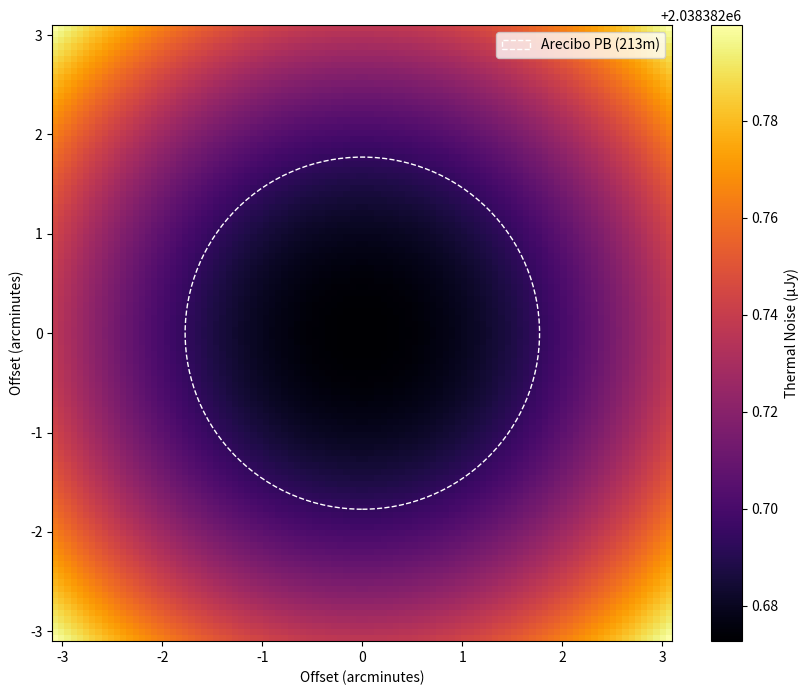

Write Python code to recreate this figure.
import numpy as np
import matplotlib.pyplot as plt
from scipy.special import j1 # bessel func of order 1


def calculate_attenuation(diameters,offset,wavelength,pb_model):
    """
    Calculate the attenuation for a Gaussian and an Airy Disk modelled
    using the Bessel's function of the first kind

    offset: in radians
    """
    attenuation_factors = []

    offset = offset * np.pi /(180*60) # convert to radians

    P = 1.0 # Peak response, assuming normalized to 1

    if len(pb_model) != len(diameters):
        raise ValueError("Length of pb_models must match length of diameters")
    
    first_bessel_zero = 3.8317  # First zero of the Bessel function j1

    for diameter,pb_model in zip(diameters,pb_model):
        if pb_model == 'G':
            factor_gauss = 4 * np.log(2) * diameter**2 * offset**2
            attenuation = P * np.exp(-factor_gauss / wavelength**2)
        elif pb_model == 'B':
            factor_bessel = (np.pi / wavelength)*diameter*np.sin(offset)
            if factor_bessel == 0:
                # Handle phasecenter where offset is zero
                attenuation = P 
            elif factor_bessel > first_bessel_zero:
                # Handle the zeros of the bessel function -- goes negative after the first dark; which breaks the code
                # the Bessel function will produce multiple darks giving wromg attenuation values for
                # different darks e.g, the positive darks will give positive values of attenuation
                # set all values outside the first dark to zero to avoid this
                attenuation = 0.0000001
            else:
                attenuation = P*(2*j1(factor_bessel)/factor_bessel)
        else:
            print("Attenuations due to primary beams not calculated")
        attenuation_factors.append(attenuation)
    # print(attenuation_factors)
    attenuation_factors = np.sqrt(attenuation_factors) # sqrt is important
    # for attenuation in attenuation_factors:
    #     print(f"{attenuation:.6f}")
    return np.array(attenuation_factors)

def calculate_sefd_array_scaled(sefd_list, attenuation_factors):

    """
    Takes in a list of antenna SEFDs and calculate the SEFD of the entire array and
    then scales the arrays SEFD using the primary beam
    """

    N = len(sefd_list)
    sum_inv_sefd_pairs = 0.0


    for i in range(N-1):
        for j in range(i+1,N):
            sefd_i_scaled =  sefd_list[i] / attenuation_factors[i]
            sefd_j_scaled =  sefd_list[j] / attenuation_factors[j]

            sum_inv_sefd_pairs = sum_inv_sefd_pairs + (sefd_i_scaled*sefd_j_scaled) ** -1

    sefd_array = sum_inv_sefd_pairs ** -0.5
    # print(sum_inv_sefd_pairs**-0.5)
    # print(f"The SEFD of the array is : {sefd_array:.2f} Jy")

    return sefd_array


def format_thermal_noise(thermal_noise):
    """
    Automatically format the thermal noise based on its magnitude.
    
    Returns:
    - Formatted thermal noise and the appropriate unit ('mJy' or 'µJy')
    """
    max_noise = np.max(thermal_noise)
    print(max_noise)
    if max_noise < 1e-6:
        # Convert to micro Jy
        thermal_noise *= 1e6
        unit = 'µJy'
    elif max_noise < 1e-3:
        # Convert to micro Jy
        thermal_noise *= 1e3
        unit = 'mJy'
    else:
        unit = 'Jy'

    return thermal_noise, unit

def calculate_primary_beam(diameter, wavelength):
    return 1.22 * wavelength / diameter

def calculate_thermal_noise(sefd_list,efficiency, bandwidth,obs_time,num_pol,attenuation_factors):

    """ 
    Calculate the thermal noise at the phasecenter in a naturally weighted image given
    the efficiency of the array, the bandwidth, the total observing time and the number
    of polarisations
    """

    sefd_array = calculate_sefd_array_scaled(sefd_list,attenuation_factors)
    thermal_noise = (1/efficiency)*(sefd_array)*(1/np.sqrt(2*bandwidth*obs_time*num_pol))

    thermal_noise = thermal_noise*1e6

    # formatted_noise, unit = format_thermal_noise(thermal_noise)

    # print(f"The rms noise for a naturally weighted image is {thermal_noise:.3f} µJy ")

    return thermal_noise


def create_noise_map(sefd_list,efficiency, bandwidth,obs_time,num_pol,diameters,offset,wavelength,pb_model, grid_size):

    # Create a 2D grid of radial offsets from the phase center
    max_offset_rad = offset * np.pi / (180 * 60)  # Convert arcminutes to radians
    x = np.linspace(-max_offset_rad, max_offset_rad, grid_size)
    y = np.linspace(-max_offset_rad, max_offset_rad, grid_size)
    X, Y = np.meshgrid(x, y)
    radial_offsets = np.sqrt(X**2 + Y**2)  # Radial distance from the center
    
    # Initialize an empty noise map
    noise_map = np.zeros_like(radial_offsets)
    
    # Calculate noise at each point in the grid
    for i in range(grid_size):
        for j in range(grid_size):
            offset_rad = radial_offsets[i, j]
            ## You have called the function calculate attenuation here
            noise_map[i, j] =calculate_thermal_noise(sefd_list,efficiency, bandwidth,obs_time,num_pol,
                            calculate_attenuation(diameters,offset_rad,wavelength,pb_model))
            
    
    # Calculate noise at the phase center
    # The scaling factor will be 1 at the phase_centre
    ones_list = [1.0 for _ in range(len(sefd_list))]
    noise_center =calculate_thermal_noise(sefd_list,efficiency, bandwidth,obs_time,num_pol,ones_list)
    # print(noise_center)
    noise_map = noise_map*1e6
    print(f'Min Noise: {noise_map.min()}, Max Noise: {noise_map.max()}')

    return X, Y, noise_map, noise_center


def main():

    sefd_list = [40,560,19,310,700,300,740,3,10]  
    diameters = [67,25,76,25,32,32,32,213,70.2]  # Diameters of the antennas in meters
    antennas = ['JB','WB','EF','ON','MC','TR','NT','AR','GB']
    pb_model = ['G','G','G','G','G','G','G','B','B']
    efficiency= 0.7
    bandwidth = 128e6
    ## obs_time in list format allows unequal obs_times
    obs_time = [3.6,3.6,3.6,3.6,3.6,3.6,3.6,3.6,3.6] # in minutes or hours 
    obs_time = np.mean(obs_time)*3600 # change to hours
    num_pol = 2
    wavelength = 0.18  # Observing wavelength in meters (e.g., 21 cm for 1.4 GHz)
    grid_size = 100  # Size of the grid for the noise map
    offset = 3.1  # Maximum radial offset in arcminutes




    attenuation_factors = calculate_attenuation(diameters,offset,wavelength,pb_model)

    calculate_thermal_noise(sefd_list,efficiency,bandwidth,obs_time,num_pol,attenuation_factors)


    X, Y, noise_map,noise_center =create_noise_map(sefd_list,efficiency, bandwidth,obs_time,num_pol,diameters,offset,wavelength,pb_model, grid_size)


    # Define the colorbar limits based on the noise center
    noise_center_value = noise_center * 1e6  # Convert noise center to µJy
    vmin = min(noise_map.min(), noise_center_value)
    vmax = max(noise_map.max(), noise_center_value)
    print(vmin)

    # Plotting the noise map
    plt.figure(figsize=(10, 8))
    cmap = plt.get_cmap('inferno')
    cmap.set_under('gray')  # Set color for values below the minimum

    # Display the noise map with adjusted colorbar limits
    cmap = plt.imshow(noise_map, extent=[X.min() * 180 / np.pi * 60, X.max() * 180 / np.pi * 60, Y.min() * 180 / np.pi * 60, Y.max() * 180 / np.pi * 60],
                    origin='lower', cmap=cmap, aspect='auto', vmin=vmin, vmax=vmax)
    plt.colorbar(label='Thermal Noise (µJy)')






    # Calculate the primary beam for the largest antenna (smallest beamwidth)
    largest_antenna_diameter = max(diameters)
    primary_beam_rad = calculate_primary_beam(largest_antenna_diameter, wavelength)
    primary_beam_arcmin = primary_beam_rad * 180 / np.pi * 60  # Convert primary beam from radians to arcminutes

    # Overlay a circle representing the primary beam of the largest antenna
    circle = plt.Circle((0, 0), primary_beam_arcmin / 2, color='white', fill=False, linestyle='--', label=f'Arecibo PB ({largest_antenna_diameter}m)')
    plt.gca().add_artist(circle)

    plt.xlabel('Offset (arcminutes)')
    plt.ylabel('Offset (arcminutes)')
    plt.legend()
    plt.show()
    plt.savefig('rms_noise_map.pdf',dpi=300)


if __name__=="__main__":
    main()
